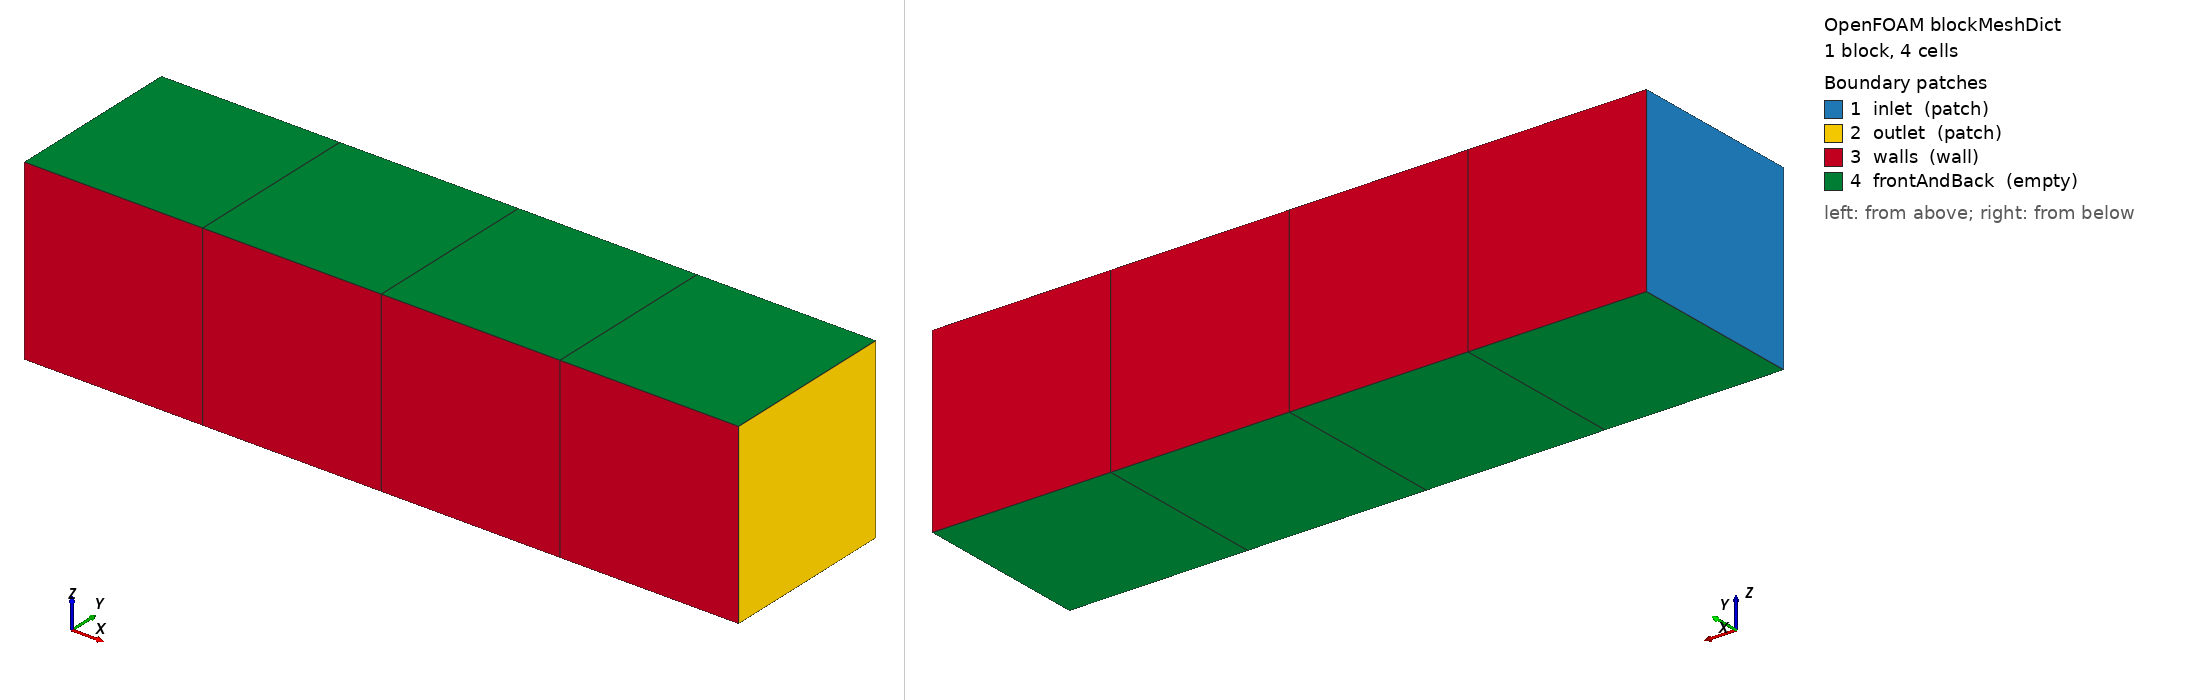

OpenFOAM case: the mesh blockMesh builds from blockMeshDict, 1 block(s), 4 cells. Boundary patches (legend numbers): 1 inlet (patch), 2 outlet (patch), 3 walls (wall), 4 frontAndBack (empty). Left view from above one corner, right view from below the opposite corner. Boundary conditions: 2 field file(s) under 0/; 4 of 4 drawn patches have an entry in a shipped field file.

=== system/blockMeshDict ===
FoamFile
{
    version     2.0;
    format      ascii;
    class       dictionary;
    object      blockMeshDict;
}

// Four unit cells in a row along x — the duct constant/dynamicMeshDict slides
// bodily along its own axis. Unit faces make every face area exactly 1, so a
// face flux equals the velocity it carries and the mesh flux equals the mesh
// velocity. `slip` side walls and a uniform inlet keep the solution the uniform
// (1 0 0) it starts from, which is what makes the relative flux hand-derivable.

convertToMeters 1;

vertices
(
    (0 0 0)   (4 0 0)
    (0 1 0)   (4 1 0)
    (0 0 1)   (4 0 1)
    (0 1 1)   (4 1 1)
);

blocks
(
    hex (0 1 3 2 4 5 7 6) (4 1 1) simpleGrading (1 1 1)
);

edges ();

boundary
(
    inlet
    {
        type patch;
        faces ((0 4 6 2));
    }
    outlet
    {
        type patch;
        faces ((1 3 7 5));
    }
    walls
    {
        type wall;
        faces
        (
            (0 1 5 4)
            (2 6 7 3)
        );
    }
    frontAndBack
    {
        type empty;
        faces
        (
            (0 2 3 1)
            (4 5 7 6)
        );
    }
);

mergePatchPairs ();


=== system/controlDict ===
FoamFile
{
    version     2.0;
    format      ascii;
    class       dictionary;
    object      controlDict;
}

application     pimpleFoam;

startFrom       startTime;

startTime       0;

stopAt          endTime;

endTime         1;

deltaT          0.25;

writeControl    timeStep;

writeInterval   4;

purgeWrite      0;

writeFormat     ascii;

writePrecision  17;

writeCompression off;

timeFormat      general;

timePrecision   16;

runTimeModifiable no;


=== 0/U ===
FoamFile
{
    version     2.0;
    format      ascii;
    class       volVectorField;
    object      U;
}

dimensions      [0 1 -1 0 0 0 0];

internalField   uniform (1 0 0);

boundaryField
{
    inlet
    {
        type            fixedValue;
        value           uniform (1 0 0);
    }
    outlet
    {
        type            zeroGradient;
    }
    walls
    {
        type            slip;
    }
    frontAndBack
    {
        type            empty;
    }
}


=== 0/p ===
FoamFile
{
    version     2.0;
    format      ascii;
    class       volScalarField;
    object      p;
}

dimensions      [0 2 -2 0 0 0 0];

internalField   uniform 0;

boundaryField
{
    inlet
    {
        type            zeroGradient;
    }
    outlet
    {
        type            fixedValue;
        value           uniform 0;
    }
    walls
    {
        type            slip;
    }
    frontAndBack
    {
        type            empty;
    }
}
